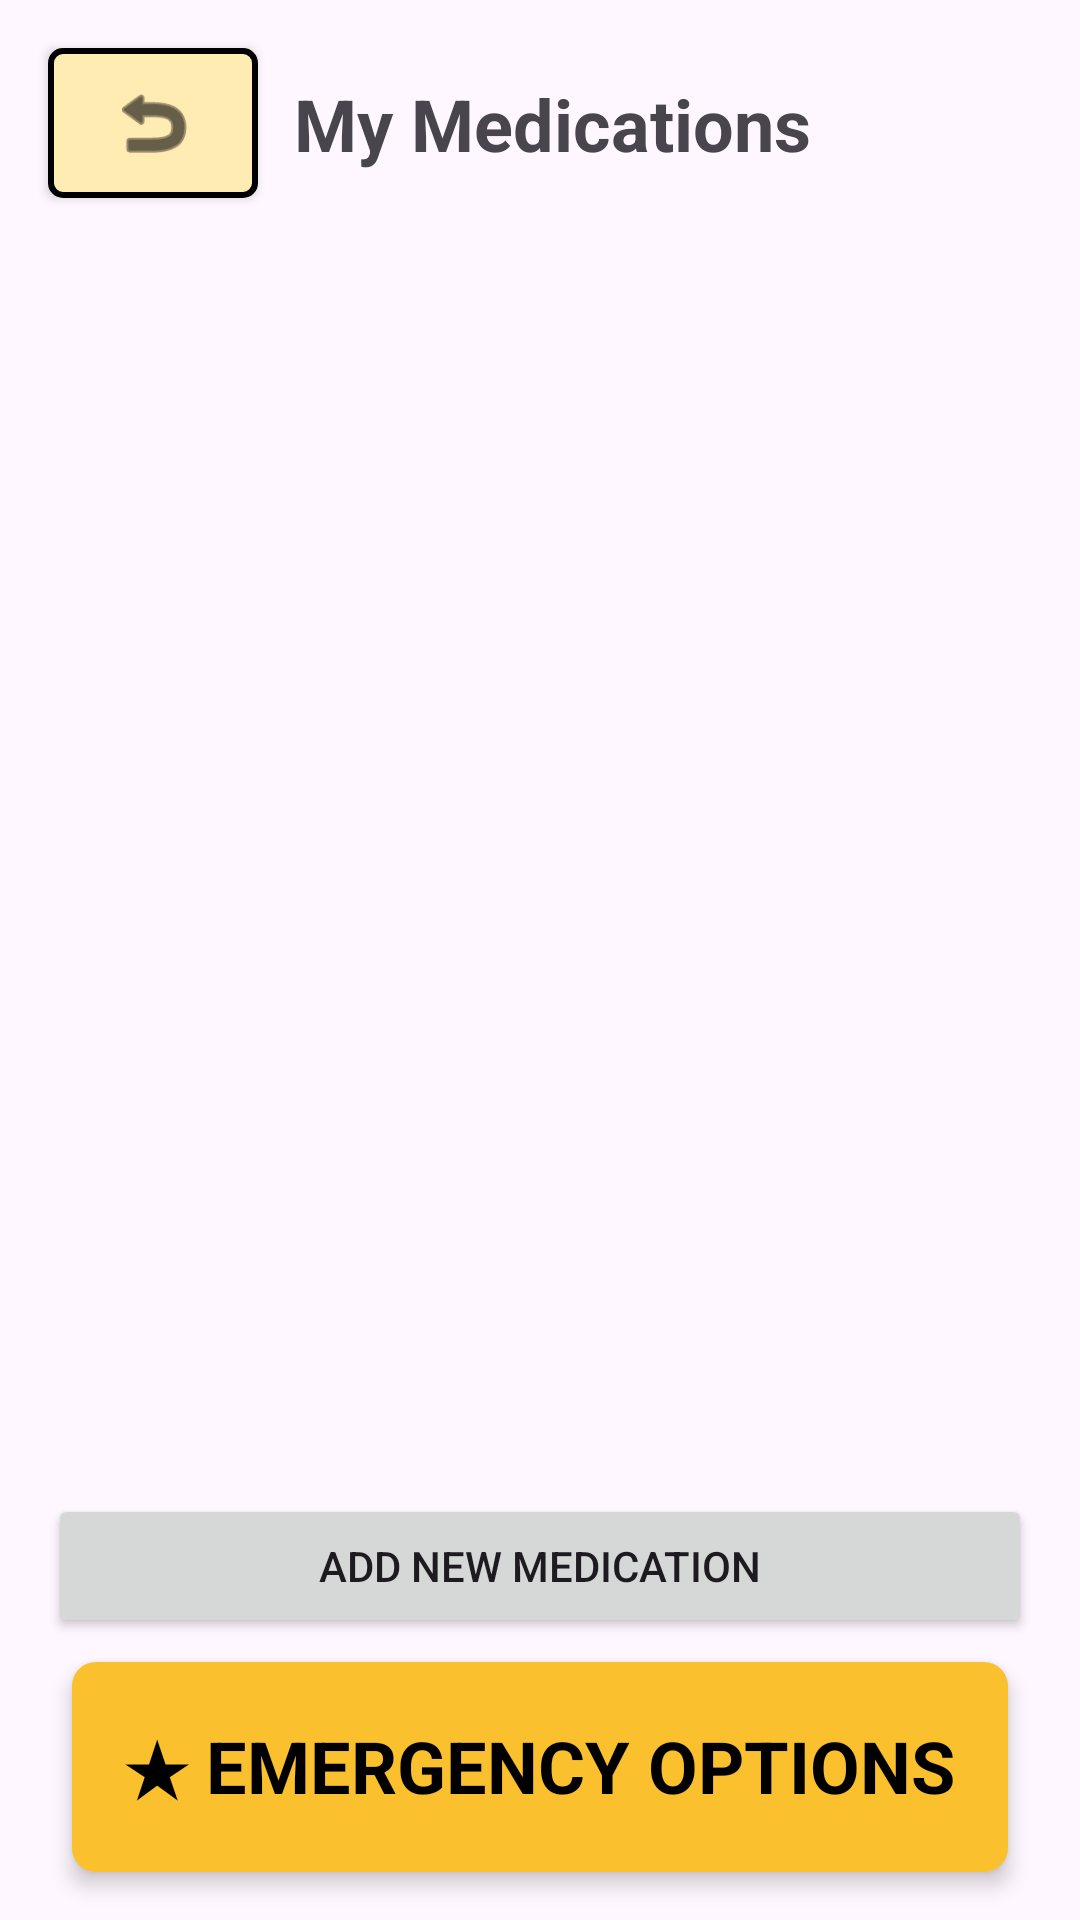

Here is an Android app screen rendered from its layout file. Give the layout XML and the strings, colors and styles it references.
<!-- AndroidManifest.xml: application theme Theme.Cosc341Project -->
<!-- res/layout/activity_medication_list.xml -->
<?xml version="1.0" encoding="utf-8"?>
<androidx.constraintlayout.widget.ConstraintLayout xmlns:android="http://schemas.android.com/apk/res/android"
    xmlns:app="http://schemas.android.com/apk/res-auto"
    xmlns:tools="http://schemas.android.com/tools"
    android:id="@+id/main"
    android:layout_width="match_parent"
    android:layout_height="match_parent"
    tools:context=".MedicationList">

    <LinearLayout
        android:id="@+id/backBtnBox"
        android:layout_width="70dp"
        android:layout_height="50dp"
        android:layout_marginStart="16dp"
        android:layout_marginTop="16dp"
        android:background="@drawable/box_back"
        android:clickable="true"
        android:contentDescription="@string/back"
        android:elevation="2dp"
        android:focusable="true"
        android:gravity="center"
        app:layout_constraintStart_toStartOf="parent"
        app:layout_constraintTop_toTopOf="parent">

        <ImageView
            android:layout_width="30dp"
            android:layout_height="30dp"
            android:src="@android:drawable/ic_menu_revert"
            app:tint="@color/black" />
    </LinearLayout>

    <TextView
        android:id="@+id/listTitle"
        android:layout_width="0dp"
        android:layout_height="wrap_content"
        android:layout_marginStart="12dp"
        android:text="My Medications"
        android:textSize="24sp"
        android:textStyle="bold"
        app:layout_constraintEnd_toEndOf="parent"
        app:layout_constraintStart_toEndOf="@+id/backBtnBox"
        app:layout_constraintTop_toTopOf="@+id/backBtnBox"
        app:layout_constraintBottom_toBottomOf="@+id/backBtnBox" />

    <androidx.recyclerview.widget.RecyclerView
        android:id="@+id/recyclerView"
        android:layout_width="0dp"
        android:layout_height="0dp"
        android:layout_marginTop="16dp"
        app:layout_constraintBottom_toTopOf="@+id/btnAddMedication"
        app:layout_constraintEnd_toEndOf="parent"
        app:layout_constraintStart_toStartOf="parent"
        app:layout_constraintTop_toBottomOf="@+id/backBtnBox" />

    <Button
        android:id="@+id/btnAddMedication"
        android:layout_width="match_parent"
        android:layout_height="wrap_content"
        android:layout_marginHorizontal="16dp"
        android:layout_marginBottom="8dp"
        android:text="Add New Medication"
        app:layout_constraintBottom_toTopOf="@+id/btnEmergencyOptions"
        app:layout_constraintEnd_toEndOf="parent"
        app:layout_constraintStart_toStartOf="parent" />

    
    <LinearLayout
        android:id="@+id/btnEmergencyOptions"
        android:layout_width="match_parent"
        android:layout_height="70dp"
        android:layout_marginHorizontal="24dp"
        android:layout_marginBottom="16dp"
        android:background="@drawable/btn_yellow"
        android:clickable="true"
        android:focusable="true"
        android:gravity="center"
        app:layout_constraintBottom_toBottomOf="parent"
        android:elevation="4dp">
        <TextView
            android:layout_width="wrap_content"
            android:layout_height="wrap_content"
            android:text="★ EMERGENCY OPTIONS"
            android:textColor="#000000"
            android:textSize="24sp"
            android:textStyle="bold" />
    </LinearLayout>

</androidx.constraintlayout.widget.ConstraintLayout>
<!-- resources referenced by this layout -->
<resources>
  <color name="black">#FF000000</color>
  <!-- drawable box_back (drawable) -->
  <?xml version="1.0" encoding="utf-8"?>
  <shape xmlns:android="http://schemas.android.com/apk/res/android">
      <stroke android:width="2dp" android:color="#000000" />
      <solid android:color="#FFECB3" /> 
      <corners android:radius="4dp" />
  </shape>
  <!-- drawable btn_yellow (drawable) -->
  <?xml version="1.0" encoding="utf-8"?>
  <shape xmlns:android="http://schemas.android.com/apk/res/android">
      <solid android:color="#FBC02D" />
      <corners android:radius="8dp" />
  </shape>
  <string name="back">Back</string>
  <style name="Theme.Cosc341Project" parent="Base.Theme.Cosc341Project" />
  <style name="Base.Theme.Cosc341Project" parent="Theme.Material3.DayNight.NoActionBar">
          
          
      </style>
</resources>
